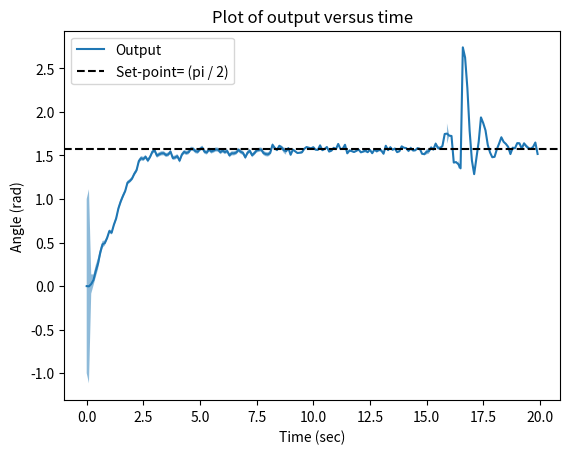
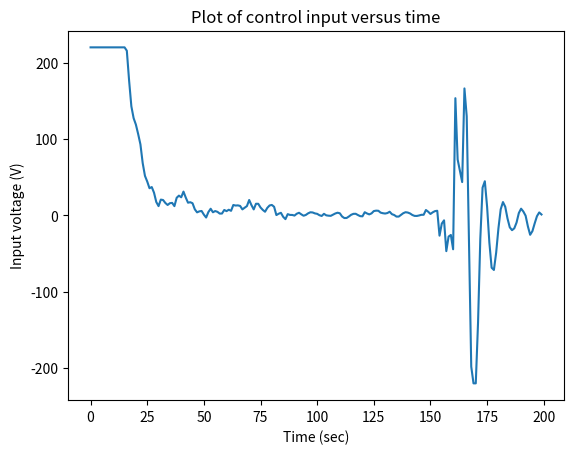

These figures' Python source, in order:
"""
Performance of the robust MPC when the approximated model and the actual model coincide
"""

# Importing necessary libraries
import numpy as np
import matplotlib.pyplot as plt
import time

# Linear model parameters
L = 0  # armature coil inductance
# J_m = 0.5  # motor inertia
J_m = 0.5  # motor inertia
beta_m = 0.1   # motor viscous friction coefficient
R = 20   # resistance of armature
Kt = 10  # motor constant
rho = 20  # gear ratio
k_theta = 1280.2  # torsional rigidity
J_l = 25  # nominal load inertia
# J_l = 10  # nominal load inertia
beta_l = 25  # load viscous friction coefficient

del_t = 0.1

# Define A
Ac = np.array([
    [0, 1, 0, 0],
    [-(k_theta) / J_l, -beta_l / J_l, (k_theta) / (rho * J_l), 0],
    [0, 0, 0, 1],
    [(k_theta) / (rho * J_m), 0, (-k_theta) / ((rho**2) * J_m),  - ((Kt**2) / (J_m * R)) - (beta_m / J_m)]
])

# Define B
Bc = np.array([
    [0],
    [0],
    [0],
    [Kt / (J_m * R)]
])

# Define C
C = np.array([
    [1, 0, 0, 0]
])

import scipy.linalg

# Convert the model to discrete-time
T = 0.1
A = scipy.linalg.expm(Ac*T)
B = np.matmul(np.linalg.pinv(Ac), np.matmul((scipy.linalg.expm(Ac*T)-np.eye(4, 4)), Bc))

# prediction and control horizons
Hp = 10
Hu = 3

# Set point
r = np.pi / 2
rt = r * np.ones((Hp, 1))

# Weight matrices Rk and Qk
Rk = 0.1
Rk_diag = Rk * np.ones((Hu,))
Rk_mat = np.diag(Rk_diag)

# Qk = 5e4
Qk = 5e4
Qk_diag = Qk * np.ones((Hp,))
Qk_mat = np.diag(Qk_diag)

# This is used to extract the first time step's control
W = np.array([
    [1, 0, 0]
])

# Making psi
psi_T = np.matmul(C, A).T
for c in range(2, Hp+1):
    psi_T = np.hstack((psi_T, np.matmul(C, np.linalg.matrix_power(A, c)).T))

psi = psi_T.T

# Making gamma
gamma = 1 * np.ones((Hp, Hu))
for col in range(Hu):

    col_data = []

    for z in range(col):
        col_data.append(np.array([[0]]))

    for row in range(Hp-col):
        col_data.append(np.matmul(C, np.matmul(np.linalg.matrix_power(A, row), B)))

    gamma[:, col] = np.array(col_data).squeeze()


def get_utt(xtt):
    """Solve the unconstrained MPC problem through a closed form expression to find the control input"""

    term1 = np.matmul(gamma.T, np.matmul(Qk_mat, gamma)) + Rk_mat

    term2 = np.matmul(gamma.T, np.matmul(Qk_mat, (rt - np.matmul(psi, xtt))))

    utt = np.matmul(W, np.matmul(np.linalg.inv(term1), term2))

    return utt


def eval_kld(Pt, param_t, kld_thresh):
    """ Evaluate KL divergence """

    # term1 = -np.log(np.linalg.det(np.linalg.inv(np.eye(2, 2) - (param_t * Pt))))
    term1 = np.log(np.linalg.det(np.eye(4, 4) - (param_t * Pt)))
    term2 = np.trace(np.linalg.inv(np.eye(4, 4) - (param_t * Pt)) - np.eye(4, 4))

    term_total = term1 + term2 - kld_thresh

    return term_total


def bijection_algo(Pt):

    """ Root finding algorithm - Bijection algorithm """

    eps = 1e-7
    param1 = eps

    eigs = np.linalg.eigvals(Pt + 1e-7 * np.eye(4, 4))
    eigs = eigs.real

    lam = np.max(np.abs(eigs))

    if(((1 / lam) > 2 * eps) and (lam > 1e-5)):
        param2 = (1 / lam) - eps
    else:
        param2 = eps

    param_t = param1

    while(np.abs(param1 - param2) > eps):

        param_t = (param1 + param2) / 2
        kld = eval_kld(Pt, param_t, kld_thresh)

        if(kld < 0):
            param1 = param_t
        else:
            param2 = param_t

    return param_t

# Threshold for KL divergence. In the reference literature, this is mentioned as 'c'
kld_thresh = 0.1

# Initialize yt
y0 = np.array([[0]])
next_yt = y0

tspan = [0, 20]
samp_time = 0.1

Pt = np.eye(4)
Vt = np.eye(4)
xtt_1 = 3e-2 * np.random.randn(4, 1)

all_Ys = []
all_Us = []
all_covs = []

G1 = 3e-2 * np.diag(np.array([0, 1, 1, 1]))
D1 = 3e-2 * np.array([[1, 0, 0, 0]])
t_array = np.arange(tspan[0], tspan[1], samp_time)

# Simulation loop
start_time = time.time()
for t in t_array:

    # collect new data
    yt = next_yt

    all_Ys.append(yt[0, 0])
    all_covs.append(Vt[0, 0])

    # Find param_t using the bijection algo
    param_t = bijection_algo(Pt)

    # Determine Vt
    Vt = np.linalg.pinv(np.linalg.pinv(Pt) - (param_t * np.eye(4, 4)))

    # Find Lt
    term1 = np.matmul(Vt, C.T)
    term2 = np.linalg.pinv(np.matmul(C, np.matmul(Vt, C.T)) + np.matmul(D1, D1.T))
    Lt = np.matmul(term1, term2)

    # Prediction step to find xtt
    xtt = xtt_1 + (Lt * (yt - np.matmul(C, xtt_1)))

    # Get control
    utt = get_utt(xtt)

    # temp
    if (utt > 220):
        utt = np.array([[220]])
    elif (utt < -220):
        utt = np.array([[-220]])

    all_Us.append(utt[0, 0])

    # Apply utt to the system
    vtt = np.random.randn(4, 1)
    next_xtt = np.matmul(A, xtt) + (B * utt) + np.matmul(G1, vtt)
    next_yt = np.matmul(C, next_xtt) + np.matmul(D1, vtt)

    # Kalman gain
    kg = np.matmul(A, Lt)

    # Update pt
    term1 = np.matmul(A, np.matmul(Vt, A.T))
    term2 = np.matmul(C, np.matmul(Vt, C.T)) + np.matmul(D1, D1.T)
    term3 = np.matmul(kg, np.matmul(term2, kg.T))
    Pt = term1 - term3 + np.matmul(G1, G1.T)

    # Prediction step
    xtt_1 = np.matmul(A, xtt_1) + (kg * (yt - np.matmul(C, xtt_1))) + (B * utt)

end_time = time.time()

print("Execution time: ", (end_time - start_time) / t_array.size)

plt.figure()
plt.plot(t_array, all_Ys, label='Output')
plt.axhline(y=r, color='k', linestyle='--', label='Set-point= (pi / 2)')
plt.fill_between(t_array, y1=[y + np.sqrt(c) for y, c in zip(all_Ys, all_covs)], y2=[y - np.sqrt(c) for y, c in zip(all_Ys, all_covs)], alpha=0.5)
plt.title("Plot of output versus time")
plt.ylabel("Angle (rad)")
plt.xlabel("Time (sec)")
plt.legend()

plt.figure()
plt.plot(all_Us)
plt.title("Plot of control input versus time")
plt.ylabel("Input voltage (V)")
plt.xlabel("Time (sec)")

# Saving all the arrays
# np.save("npy_files/exp1/rob_mpc_lin_dyn_y", np.array(all_Ys))
# np.save("npy_files/exp1/rob_mpc_lin_dyn_u", np.array(all_Us))
# np.save("npy_files/exp1/rob_mpc_lin_dyn_cov", np.array(all_covs))

plt.show()